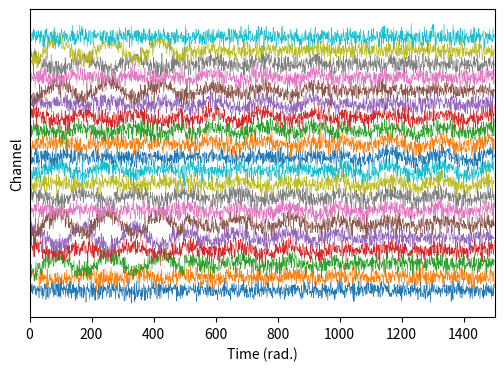
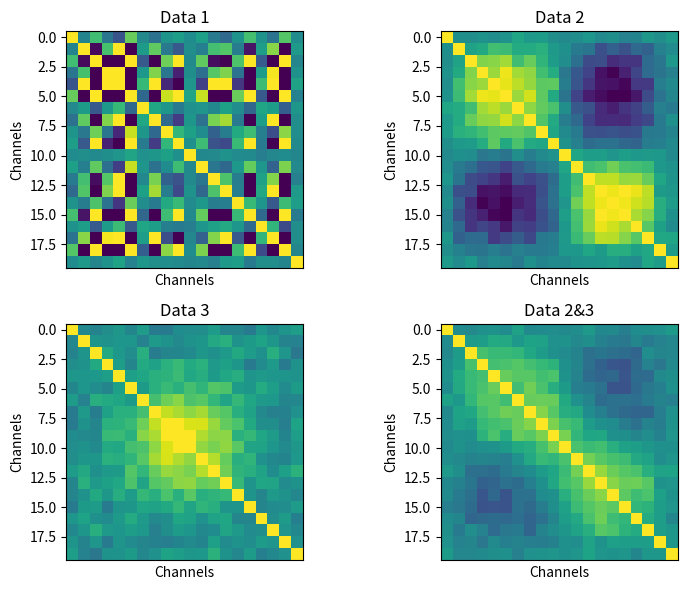
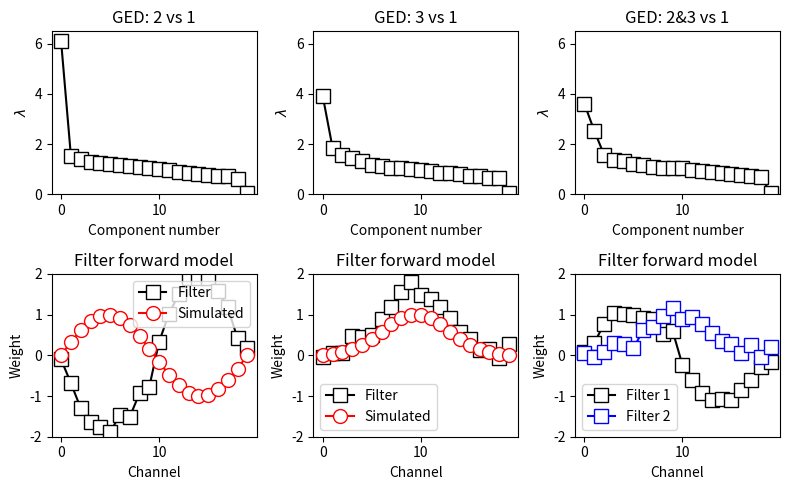

Python code for these plots, in order:
import numpy as np
import scipy
import scipy.io as sio
import matplotlib.pyplot as plt

## simulate data with covariance structure

# simulation parameters
N = 500     # time points per covariance matrix
M =  20     # channels

# time vector (radian units)
t = np.linspace(0,6*np.pi,N)


# relationship across channels (imposing covariance)
chanrel1 = np.random.randn(M)
chanrel2 = np.sin(np.linspace(0,2*np.pi,M))
chanrel3 = np.exp( -np.linspace(-2,2,M)**2 )


# create the data segments
data1 = np.outer(np.sin(t + np.random.rand()*2*np.pi),chanrel1).T + np.random.randn(M,N)
data2 = np.outer(np.sin(t + np.random.rand()*2*np.pi),chanrel2).T + np.random.randn(M,N)
data3 = np.outer(np.sin(t + np.random.rand()*2*np.pi),chanrel3).T + np.random.randn(M,N)


# view the data
alldata = np.hstack((data1,data2,data3))
alldata.shape

fig = plt.figure(figsize=(6,4))
for i in range(M):
    plt.plot(alldata[i,:]+i*3,linewidth=.4)
plt.xlabel('Time (rad.)')
plt.ylabel('Channel')
plt.yticks([])
plt.xlim([0,1500])
plt.show()

## covariance matrices of the three windows

# covariances of separate data segments
covm1 = np.cov(data1)
covm2 = np.cov(data2)
covm3 = np.cov(data3)

# covariance of the 2nd and 3rd data chunks
covm23 = np.cov( np.hstack((data2,data3)) )


# plot the covariance matrices
clim = .5

_,axs = plt.subplots(2,2,figsize=(8,6))
axs[0,0].imshow(covm1,vmin=-clim,vmax=clim)
axs[0,0].set_xticks([])
axs[0,0].set_xlabel('Channels')
axs[0,0].set_ylabel('Channels')
axs[0,0].set_title('Data 1')

axs[0,1].imshow(covm2,vmin=-clim,vmax=clim)
axs[0,1].set_xticks([])
axs[0,1].set_xlabel('Channels')
axs[0,1].set_ylabel('Channels')
axs[0,1].set_title('Data 2')

axs[1,0].imshow(covm3,vmin=-clim,vmax=clim)
axs[1,0].set_xticks([])
axs[1,0].set_xlabel('Channels')
axs[1,0].set_ylabel('Channels')
axs[1,0].set_title('Data 3')

axs[1,1].imshow(covm23,vmin=-clim,vmax=clim)
axs[1,1].set_xticks([])
axs[1,1].set_xlabel('Channels')
axs[1,1].set_ylabel('Channels')
axs[1,1].set_title('Data 2&3')

plt.tight_layout()
plt.show()

## GED relative to the first time window

D2,V2 = scipy.linalg.eigh(covm2,covm1)
sidx  = np.argsort(D2)[::-1]
D2 = D2[sidx]
V2 = V2[:,sidx]

D3,V3 = scipy.linalg.eigh(covm3,covm1)
sidx  = np.argsort(D3)[::-1]
D3 = D3[sidx]
V3 = V3[:,sidx]

D23,V23 = scipy.linalg.eigh(covm23,covm1)
sidx    = np.argsort(D23)[::-1]
D23 = D23[sidx]
V23 = V23[:,sidx]

## plot the filter forward models

# axis limits to make plots comparable
maxy = 6.5
ylim = [-2,2]


_,axs = plt.subplots(2,3,figsize=(8,5))


## period 2 vs. baseline
axs[0,0].plot(D2,'ks-',markerfacecolor='w',markersize=10)
axs[0,0].set_xlabel('Component number')
axs[0,0].set_ylabel('$\lambda$')
axs[0,0].set_ylim([0,maxy])
axs[0,0].set_title('GED: 2 vs 1')

axs[1,0].plot(V2[:,0].T@covm2,'ks-',markerfacecolor='w',markersize=10,label='Filter')
axs[1,0].plot(chanrel2,'ro-',markerfacecolor='w',markersize=10,label='Simulated')
axs[1,0].set_ylim(ylim)
axs[1,0].set_xlabel('Channel')
axs[1,0].set_ylabel('Weight')
axs[1,0].set_title('Filter forward model')
axs[1,0].legend()



## period 3 vs. baseline
axs[0,1].plot(D3,'ks-',markerfacecolor='w',markersize=10)
axs[0,1].set_xlabel('Component number')
axs[0,1].set_ylabel('$\lambda$')
axs[0,1].set_ylim([0,maxy])
axs[0,1].set_title('GED: 3 vs 1')

axs[1,1].plot(V3[:,0].T@covm3,'ks-',markerfacecolor='w',markersize=10,label='Filter')
axs[1,1].plot(chanrel3,'ro-',markerfacecolor='w',markersize=10,label='Simulated')
axs[1,1].set_ylim(ylim)
axs[1,1].set_xlabel('Channel')
axs[1,1].set_ylabel('Weight')
axs[1,1].set_title('Filter forward model')
axs[1,1].legend()



## periods 2&3 vs. baseline
axs[0,2].plot(D23,'ks-',markerfacecolor='w',markersize=10)
axs[0,2].set_xlabel('Component number')
axs[0,2].set_ylabel('$\lambda$')
axs[0,2].set_ylim([0,maxy])
axs[0,2].set_title('GED: 2&3 vs 1')

axs[1,2].plot(V23[:,0].T@covm23,'ks-',markerfacecolor='w',markersize=10,label='Filter 1')
axs[1,2].plot(V23[:,1].T@covm23,'bs-',markerfacecolor='w',markersize=10,label='Filter 2')
axs[1,2].set_ylim(ylim)
axs[1,2].set_xlabel('Channel')
axs[1,2].set_ylabel('Weight')
axs[1,2].set_title('Filter forward model')
axs[1,2].legend()



plt.tight_layout()
plt.show()

